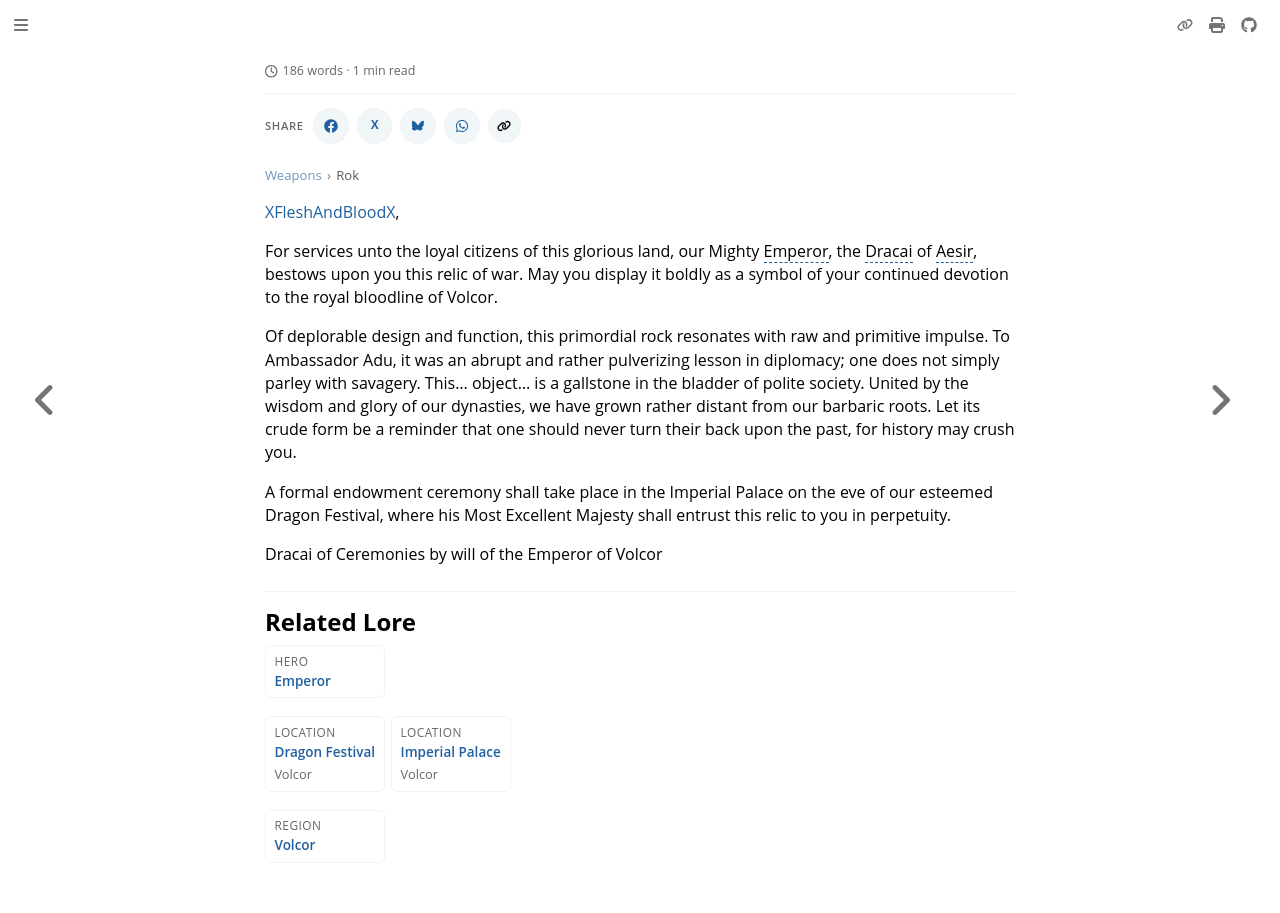

repository: nathaneastwood/fablore · page: weapons/rok.html · generator: mdbook

[XFleshAndBloodX](https://twitter.com/XFleshAndBloodX?s=20&t=5F5OmP9cCRZGaeAAiBy42A),

For services unto the loyal citizens of this glorious land, our Mighty Emperor, the Dracai of Aesir, bestows upon you this relic of war. May you display it boldly as a symbol of your continued devotion to the royal bloodline of Volcor.

Of deplorable design and function, this primordial rock resonates with raw and primitive impulse. To Ambassador Adu, it was an abrupt and rather pulverizing lesson in diplomacy; one does not simply parley with savagery. This... object... is a gallstone in the bladder of polite society. United by the wisdom and glory of our dynasties, we have grown rather distant from our barbaric roots. Let its crude form be a reminder that one should never turn their back upon the past, for history may crush you.

A formal endowment ceremony shall take place in the Imperial Palace on the eve of our esteemed Dragon Festival, where his Most Excellent Majesty shall entrust this relic to you in perpetuity.

Dracai of Ceremonies by will of the Emperor of Volcor
